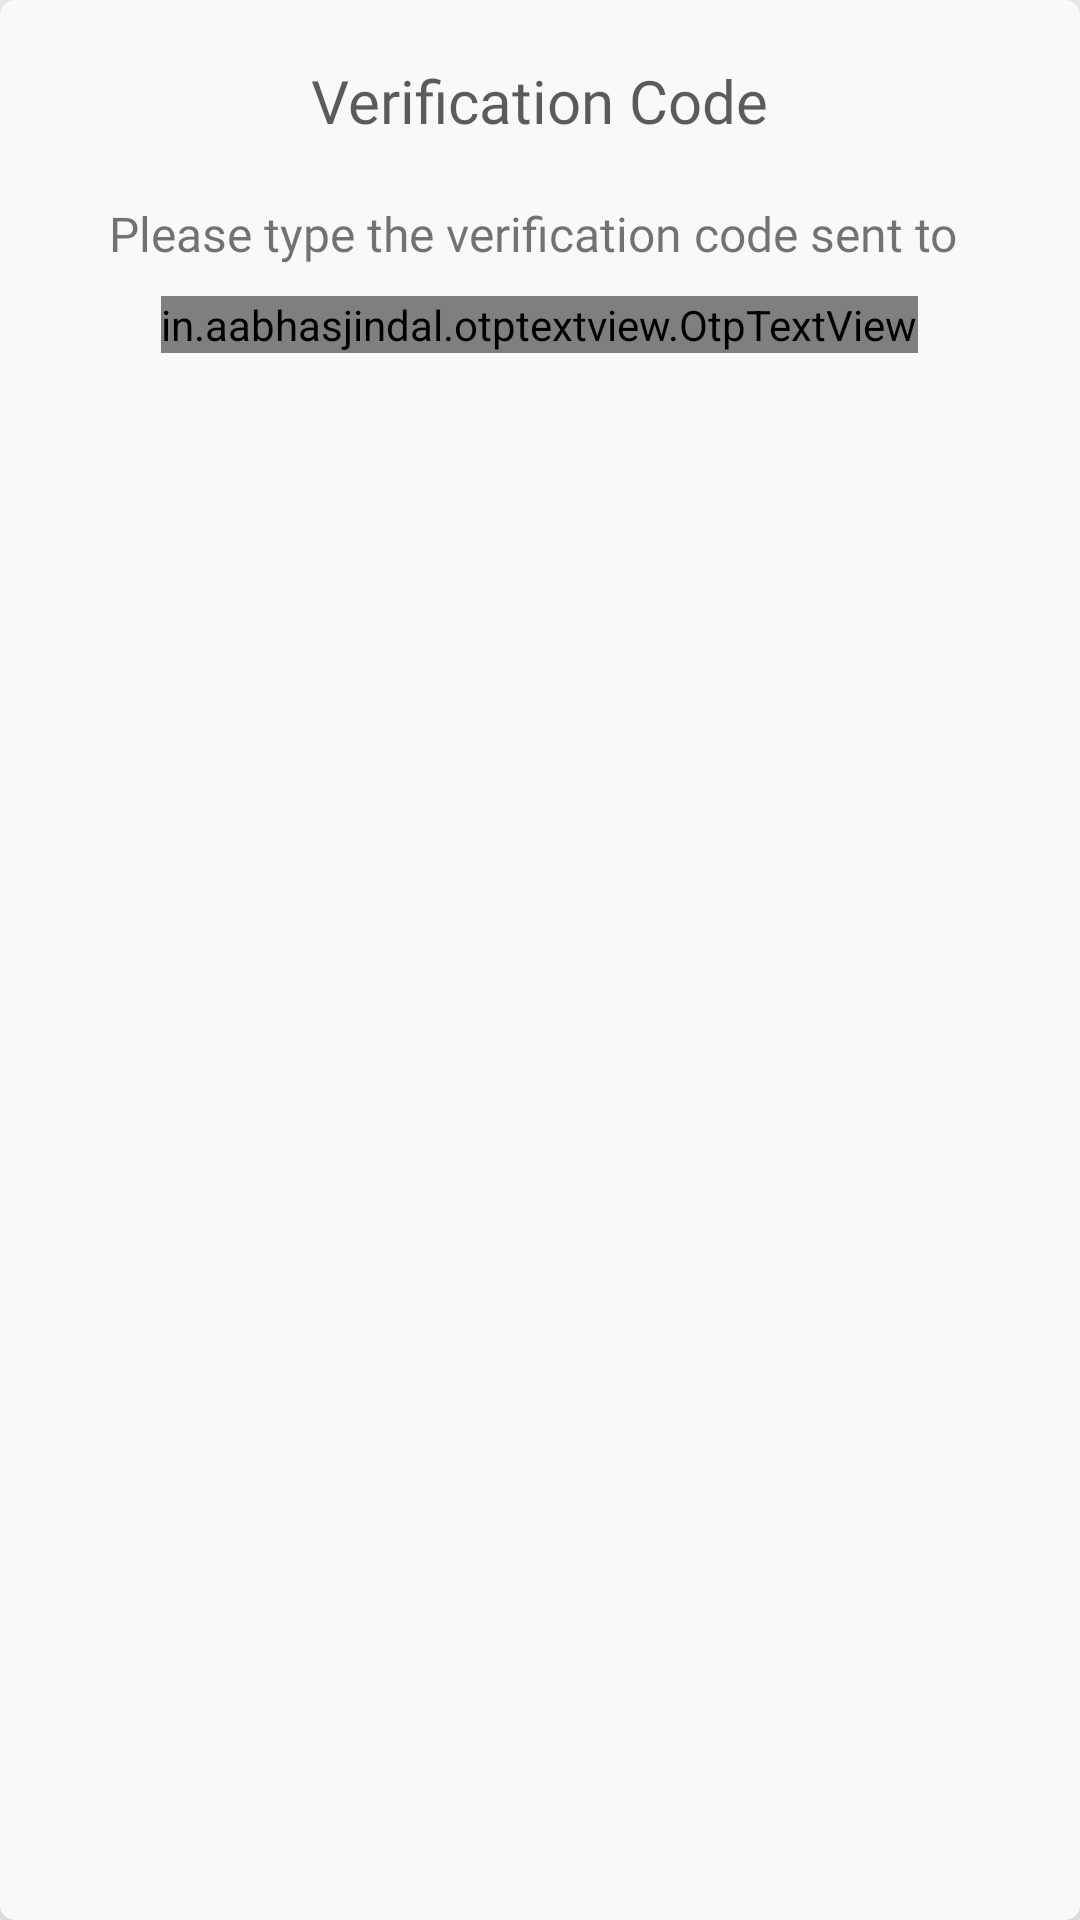

Reconstruct the res/layout file that produces this screen, plus the resources it refers to.
<!-- AndroidManifest.xml: application theme AppTheme -->
<!-- res/layout/otp_diag.xml -->
<?xml version="1.0" encoding="utf-8"?>
<androidx.cardview.widget.CardView xmlns:android="http://schemas.android.com/apk/res/android"
    xmlns:app="http://schemas.android.com/apk/res-auto"
    android:layout_width="wrap_content"
    android:layout_height="wrap_content"
    android:layout_gravity="center"
    android:layout_margin="10dp"
    android:background="#234"
    android:padding="5dp"
    app:cardCornerRadius="5dp"
    app:cardElevation="20dp">

    <RelativeLayout
        android:layout_width="match_parent"
        android:layout_height="match_parent"
        android:background="@color/colorBack"
        android:padding="10dp">

        <TextView
            android:id="@+id/tv_1"
            android:layout_width="wrap_content"
            android:layout_height="wrap_content"
            android:layout_centerHorizontal="true"
            android:layout_margin="10dp"
            android:fontFamily="@font/brandon"
            android:text="Verification Code"
            android:textColor="#A2000000"
            android:textSize="20dp" />

        <TextView
            android:id="@+id/tv_2"
            android:layout_width="wrap_content"
            android:layout_height="wrap_content"
            android:layout_below="@id/tv_1"
            android:layout_centerHorizontal="true"
            android:layout_margin="10dp"
            android:fontFamily="@font/sans_regular"
            android:text="Please type the verification code sent to "
            android:textAlignment="center"
            android:textSize="16dp" />

        <in.aabhasjindal.otptextview.OtpTextView
            android:id="@+id/otp_view"
            android:layout_width="wrap_content"
            android:layout_height="wrap_content"
            android:layout_below="@+id/tv_2"
            android:layout_centerHorizontal="true"
            android:layout_marginBottom="20dp"
            android:textColor="@color/colorBlack"
            app:bar_enabled="true"
            app:bar_height="2dp"
            app:height="40dp"
            app:length="6"
            app:otp=""
            app:otp_text_size="24dp"
            app:width="30dp" />

    </RelativeLayout>
</androidx.cardview.widget.CardView>
<!-- resources referenced by this layout -->
<resources>
  <color name="colorBack">#F9F9F9</color>
  <color name="colorBlack">#000000</color>
  <style name="AppTheme" parent="Theme.AppCompat.Light.NoActionBar">
          
          <item name="colorPrimary">@color/colorPrimary</item>
          <item name="colorPrimaryDark">@color/colorPrimaryDark</item>
          <item name="colorAccent">@color/colorAccent</item>
      </style>
  <color name="colorPrimary">#00A5EC</color>
  <color name="colorPrimaryDark">#00A5EC</color>
  <color name="colorAccent">#00A5EC</color>
</resources>
